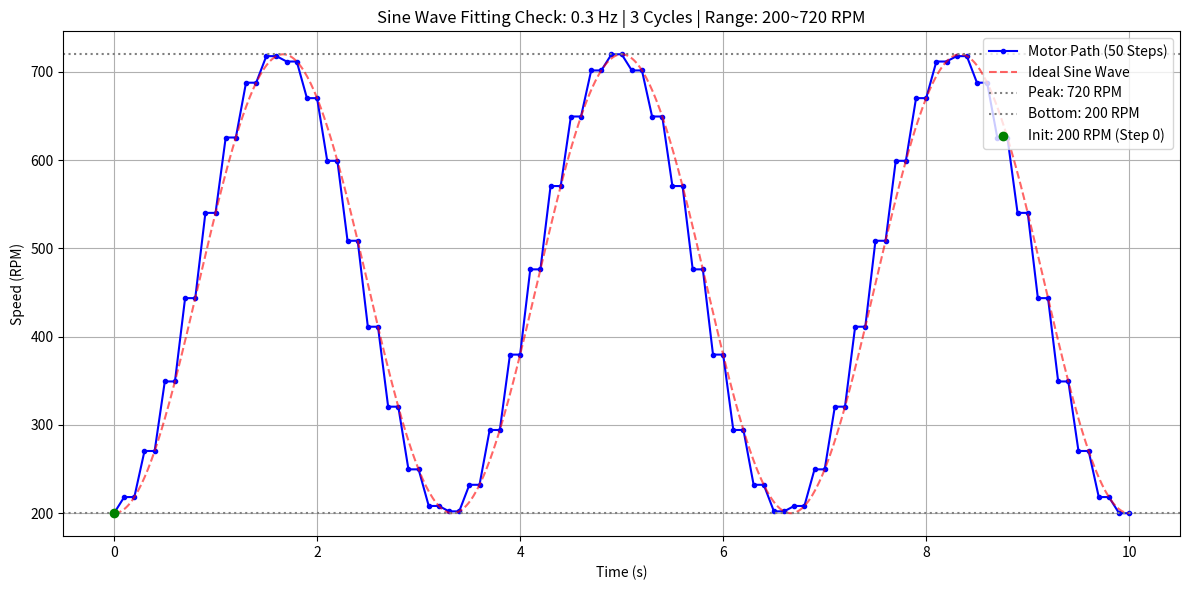

Here is the Python script that generated this plot: (Note: this script raises an exception after producing the figure.)
import numpy as np
import matplotlib.pyplot as plt
import csv

def generate_custom_sine_commands(freq_hz, num_cycles=3, init_rpm=0, bottom_rpm=200, peak_rpm=720, min_dwell_ms=100, ramp_ms=100):
    """
    自訂初始/波谷/波峰轉速的正弦波馬達指令生成器 (包含獨立 Step 0)
    """
    # 計算週期與總時間 (毫秒)
    period_ms = (1.0 / freq_hz) * 1000
    total_duration_ms = period_ms * num_cycles
    min_step_duration = ramp_ms + min_dwell_ms
    num_steps = int(total_duration_ms // min_step_duration)
    
    # 99 段硬體限制處理
    if num_steps > 99:
        num_steps = 99
        actual_step_ms = total_duration_ms / 99.0
        actual_dwell_ms = int(actual_step_ms - ramp_ms)
        print(f"⚠️ [硬體限制觸發] 段數鎖定為 99 段。每段停留時間自動微調為: {actual_dwell_ms} ms")
    else:
        actual_step_ms = total_duration_ms / num_steps
        actual_dwell_ms = int(actual_step_ms - ramp_ms)
        print(f"✅ [段數正常] 共切分為 {num_steps} 段。每段停留時間微調為: {actual_dwell_ms} ms")

    # 根據波峰與波谷計算中心值與振幅
    center_rpm = (peak_rpm + bottom_rpm) / 2.0
    amp_rpm = (peak_rpm - bottom_rpm) / 2.0
    
    # 生成時間陣列與目標轉速 (-cos 確保從波谷啟動)
    total_time_s = total_duration_ms / 1000.0
    t = np.linspace(0, total_time_s, num_steps + 1)
    rpm_targets = center_rpm - amp_rpm * np.cos(2 * np.pi * freq_hz * t)
    
    commands = []
    
    # Step 0: 獨立初始轉速
    commands.append({
        "step": 0,
        "target_rpm": float(init_rpm),
        "ramp_ms": 0,   
        "dwell_ms": 0   
    })
    
    # Step 1 ~ N: 正弦波段數
    for i in range(1, len(rpm_targets)):
        target = round(rpm_targets[i], 1)
        commands.append({
            "step": i,
            "target_rpm": target,
            "ramp_ms": ramp_ms,
            "dwell_ms": actual_dwell_ms
        })
        
    return commands, total_time_s, center_rpm, amp_rpm

# ==========================================
# 參數設定區間
# ==========================================
freq_test = 0.3     # 正弦波頻率 (Hz)
cycles_test = 3     # 欲執行的週期數
initial_rpm = 200     # 初始啟動轉速 (與波谷脫鉤)
bottom_rpm = 200    # 正弦波波谷轉速
top_rpm = 720       # 正弦波波峰轉速
ramp_time_ms = 100  # 馬達爬坡時間 (ms)
min_dwell_time = 100# 最低停留時間 (ms)

# 1. 產生指令
commands, total_time, center_val, amp_val = generate_custom_sine_commands(
    freq_test,
    cycles_test,
    initial_rpm,
    bottom_rpm,
    top_rpm,
    min_dwell_time,
    ramp_time_ms
)

# ==========================================
# 2. 繪製擬合圖表 (供檢視波形品質)
# ==========================================
t_plot = [0]
rpm_plot = [float(initial_rpm)]

# 模擬馬達控制的實際時間路徑 (爬坡 -> 停留)
for cmd in commands[1:]:
    # 爬坡段
    t_plot.append(t_plot[-1] + cmd["ramp_ms"] / 1000.0)
    rpm_plot.append(cmd["target_rpm"])
    # 停留段
    t_plot.append(t_plot[-1] + cmd["dwell_ms"] / 1000.0)
    rpm_plot.append(cmd["target_rpm"])

plt.figure(figsize=(12, 6))
plt.plot(t_plot, rpm_plot, 'b.-', label=f"Motor Path ({len(commands)-1} Steps)")

# 疊合理想正弦波 (自波谷開始對齊)
ideal_t = np.linspace(0, total_time, 600)
ideal_rpm = center_val - amp_val * np.cos(2 * np.pi * freq_test * ideal_t)
plt.plot(ideal_t, ideal_rpm, 'r--', alpha=0.6, label="Ideal Sine Wave")

# 標註起始點與波峰波谷參考線
plt.axhline(top_rpm, color='gray', linestyle=':', label=f"Peak: {top_rpm} RPM")
plt.axhline(bottom_rpm, color='gray', linestyle=':', label=f"Bottom: {bottom_rpm} RPM")
plt.scatter([0], [initial_rpm], color='green', zorder=5, label=f"Init: {initial_rpm} RPM (Step 0)")

plt.title(f"Sine Wave Fitting Check: {freq_test} Hz | {cycles_test} Cycles | Range: {bottom_rpm}~{top_rpm} RPM")
plt.xlabel("Time (s)")
plt.ylabel("Speed (RPM)")
plt.grid(True)
plt.legend(loc="upper right")
plt.tight_layout()

print("\n📊 正在顯示擬合圖表，請檢視波形... (關閉圖表視窗後繼續)")
plt.show()

# ==========================================
# 3. 終端確認是否匯出 CSV
# ==========================================
user_choice = input("\n❓ 是否要將此指令配置匯出為 CSV 檔案？(y/n): ").strip().lower()

if user_choice in ['y', 'yes']:
    csv_filename = f"DELTA/motor_sine_{freq_test}Hz_{bottom_rpm}to{top_rpm}_init{initial_rpm}.csv"
    with open(csv_filename, mode='w', newline='', encoding='utf-8') as f:
        fieldnames = ["step", "target_rpm", "ramp_ms", "dwell_ms"]
        writer = csv.DictWriter(f, fieldnames=fieldnames)
        writer.writeheader()
        for cmd in commands:
            writer.writerow(cmd)
    print(f"✅ 檔案已成功匯出至：{csv_filename}")
else:
    print("❌ 取消匯出，未建立任何 CSV 檔案。")
